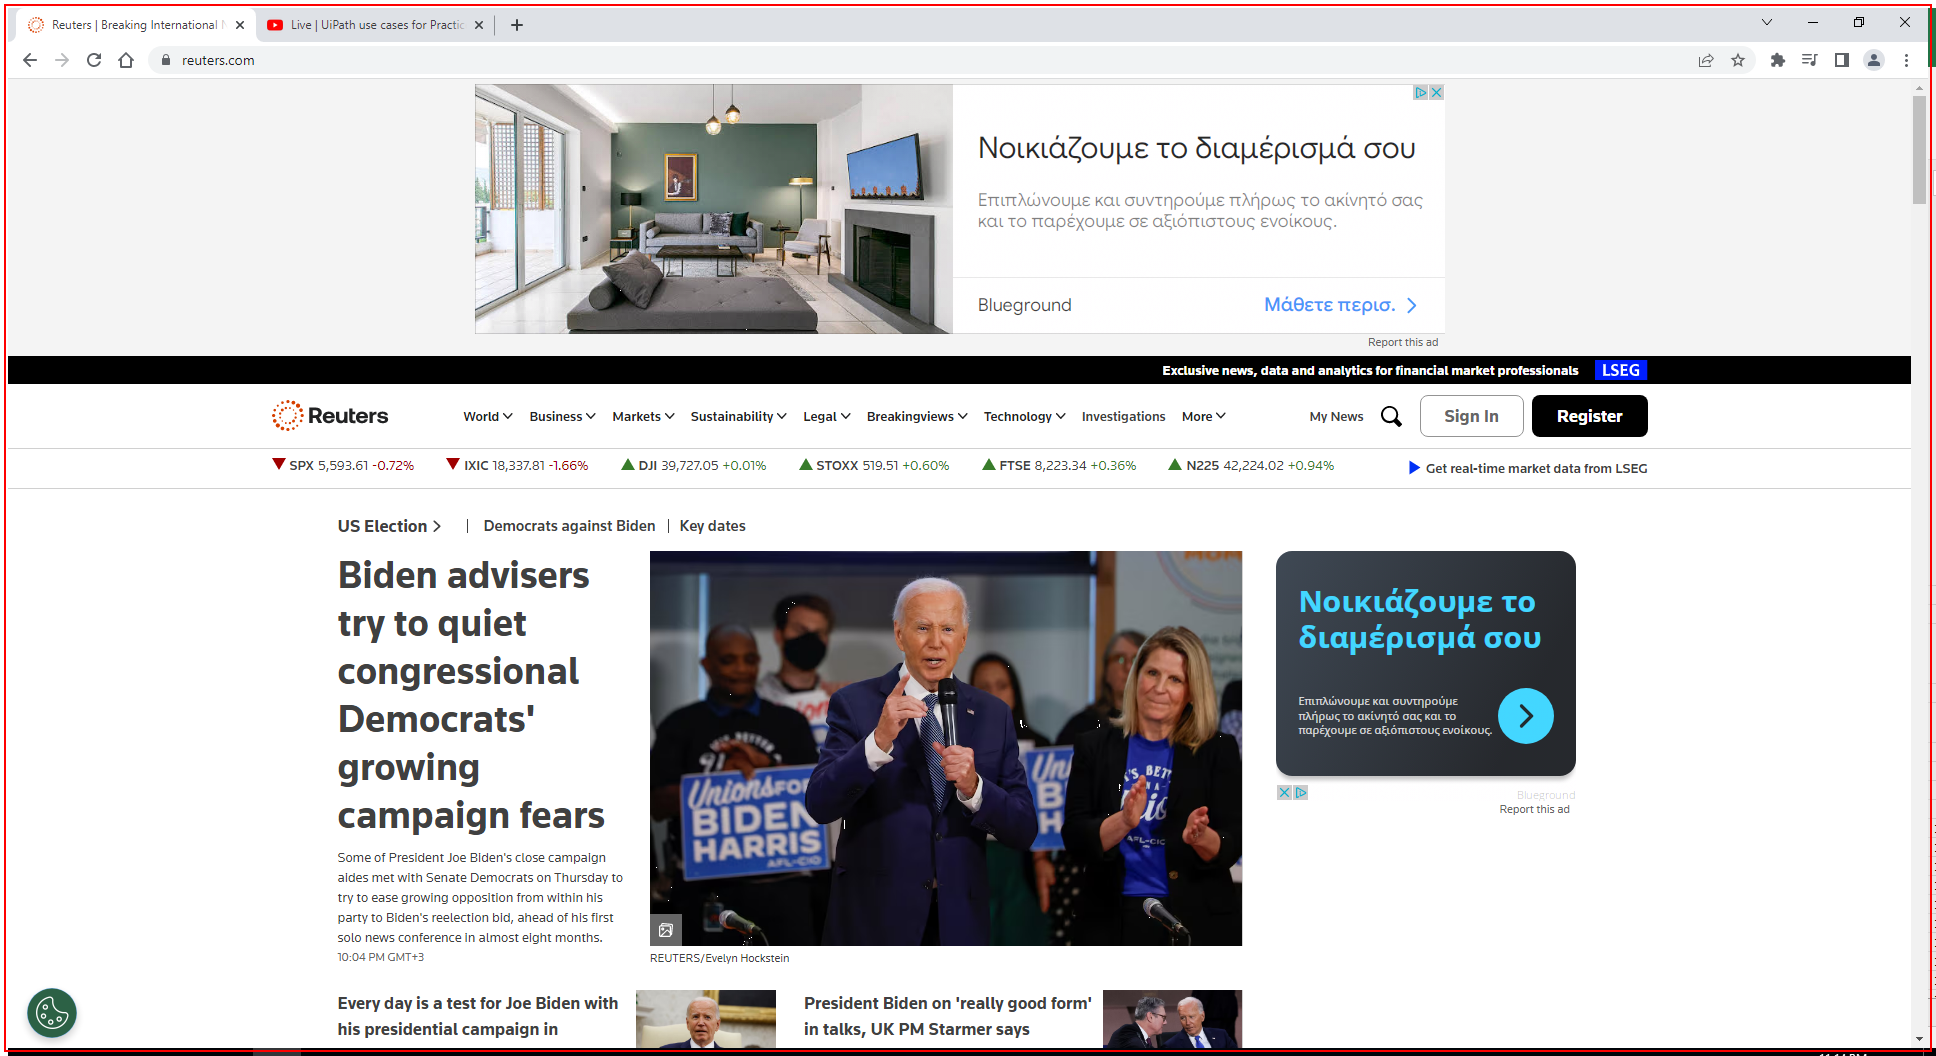
Task: Robocorp 
Workflow: CloseAllApplications

Step 1: Close Application 'chrome.exe (chrome.exe)
